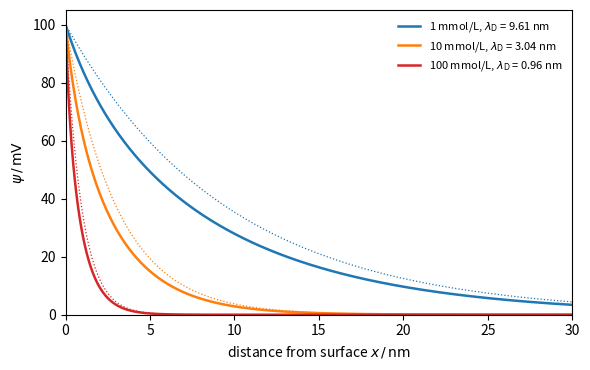

Generate this figure with matplotlib:
"""Potential in the diffuse double layer next to a flat surface with psi_0 = 100 mV in a 1:1
electrolyte at 25 C, from the nonlinear Gouy-Chapman solution
tanh(e psi / 4 k_B T) = tanh(e psi_0 / 4 k_B T) exp(-x / lambda_D),
for three concentrations. Dotted lines: the linearized (Debye-Hueckel) result psi_0 exp(-x/lambda_D)."""

import numpy as np
import matplotlib.pyplot as plt

kB, T, e, NA = 1.380649e-23, 298.15, 1.602176634e-19, 6.02214076e23
eps = 78.4 * 8.8541878128e-12
kT = kB * T
psi0 = 0.100
x = np.linspace(0, 30e-9, 600)
fig, ax = plt.subplots(figsize=(6.0, 3.8))
for c, col in [(1e-3, "C0"), (1e-2, "C1"), (1e-1, "C3")]:
    n = c * 1e3 * NA
    lam = np.sqrt(eps * kT / (2 * n * e**2))
    g = np.tanh(e * psi0 / (4 * kT)) * np.exp(-x / lam)
    psi = 4 * kT / e * np.arctanh(g)
    ax.plot(x * 1e9, psi * 1e3, color=col, lw=1.8, label=rf"{c*1e3:g} mmol/L, $\lambda_\mathrm{{D}}$ = {lam*1e9:.2f} nm")
    ax.plot(x * 1e9, psi0 * np.exp(-x / lam) * 1e3, color=col, lw=0.9, ls=":")
ax.set_xlim(0, 30)
ax.set_ylim(0, 105)
ax.set_xlabel(r"distance from surface $x\,/\,\mathrm{nm}$")
ax.set_ylabel(r"$\psi\,/\,\mathrm{mV}$")
ax.legend(frameon=False, fontsize=8)
fig.tight_layout()
